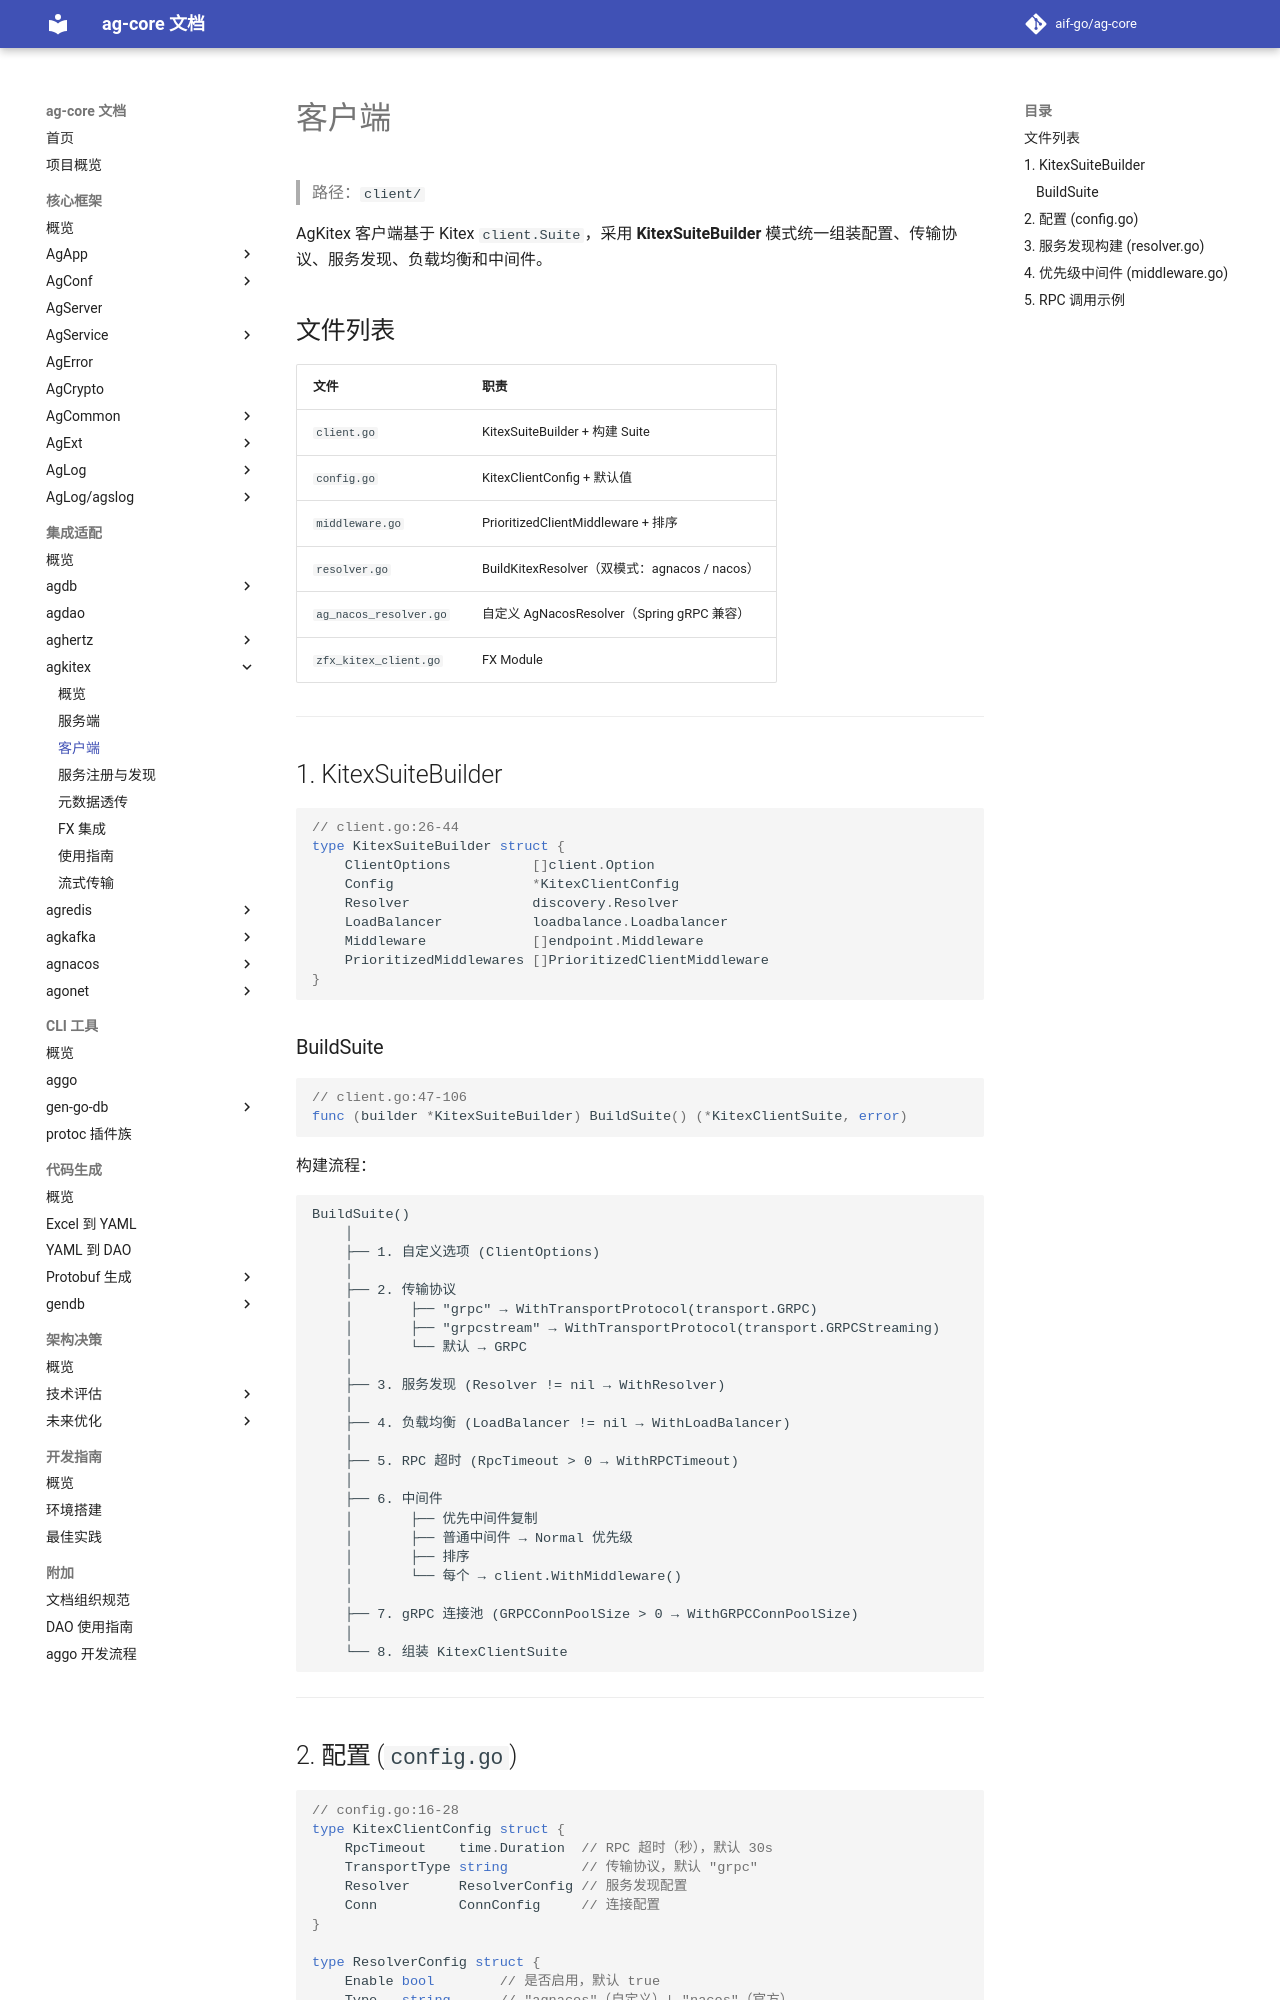

repository: aif-go/ag-core-docs · page: 集成适配/agkitex/02-客户端/index.html · generator: mkdocs

---
tags:
  - ag-core
  - agkitex
  - client
  - architecture
---

# 客户端

> 路径：`client/`

AgKitex 客户端基于 Kitex `client.Suite`，采用 **KitexSuiteBuilder** 模式统一组装配置、传输协议、服务发现、负载均衡和中间件。

## 文件列表

| 文件 | 职责 |
|------|------|
| `client.go` | KitexSuiteBuilder + 构建 Suite |
| `config.go` | KitexClientConfig + 默认值 |
| `middleware.go` | PrioritizedClientMiddleware + 排序 |
| `resolver.go` | BuildKitexResolver（双模式：agnacos / nacos） |
| `ag_nacos_resolver.go` | 自定义 AgNacosResolver（Spring gRPC 兼容） |
| `zfx_kitex_client.go` | FX Module |

---

## 1. KitexSuiteBuilder

```go
// client.go:26-44
type KitexSuiteBuilder struct {
    ClientOptions          []client.Option
    Config                 *KitexClientConfig
    Resolver               discovery.Resolver
    LoadBalancer           loadbalance.Loadbalancer
    Middleware             []endpoint.Middleware
    PrioritizedMiddlewares []PrioritizedClientMiddleware
}
```

### BuildSuite

```go
// client.go:47-106
func (builder *KitexSuiteBuilder) BuildSuite() (*KitexClientSuite, error)
```

构建流程：

```
BuildSuite()
    │
    ├── 1. 自定义选项 (ClientOptions)
    │
    ├── 2. 传输协议
    │       ├── "grpc" → WithTransportProtocol(transport.GRPC)
    │       ├── "grpcstream" → WithTransportProtocol(transport.GRPCStreaming)
    │       └── 默认 → GRPC
    │
    ├── 3. 服务发现 (Resolver != nil → WithResolver)
    │
    ├── 4. 负载均衡 (LoadBalancer != nil → WithLoadBalancer)
    │
    ├── 5. RPC 超时 (RpcTimeout > 0 → WithRPCTimeout)
    │
    ├── 6. 中间件
    │       ├── 优先中间件复制
    │       ├── 普通中间件 → Normal 优先级
    │       ├── 排序
    │       └── 每个 → client.WithMiddleware()
    │
    ├── 7. gRPC 连接池 (GRPCConnPoolSize > 0 → WithGRPCConnPoolSize)
    │
    └── 8. 组装 KitexClientSuite
```

---
